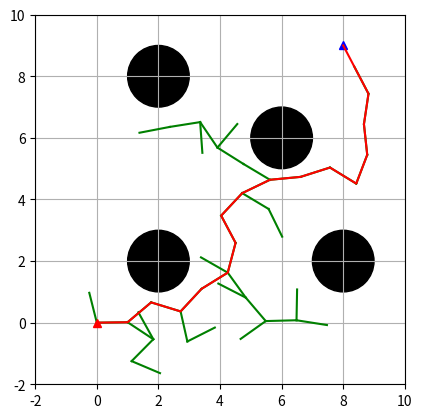

Recreate this plot in Python.
import matplotlib.pyplot as plt
import random
import math
import copy

show_animation = True


class Node(object):
    """
    RRT Node
    """

    def __init__(self, x, y):
        self.x = x
        self.y = y
        self.parent = None


class RRT(object):
    """
    Class for RRT Planning
    """

    def __init__(self, start, goal, obstacle_list, rand_area):
        """
        Setting Parameter

        start:Start Position [x,y]
        goal:Goal Position [x,y]
        obstacleList:obstacle Positions [[x,y,size],...]
        randArea:random sampling Area [min,max]

        """
        self.start = Node(start[0], start[1])
        self.end = Node(goal[0], goal[1])
        self.min_rand = rand_area[0]
        self.max_rand = rand_area[1]
        self.expandDis = 1  # This is used for checking goal
        self.goalSampleRate = 0.05  # Gaol bias is 0.05
        self.maxIter = 500  # what it is this?
        self.obstacleList = obstacle_list
        self.nodeList = [self.start]

    def random_node(self):
        """
        产生随机节点
        :return:
        """
        node_x = random.uniform(self.min_rand, self.max_rand)
        node_y = random.uniform(self.min_rand, self.max_rand)
        node = [node_x, node_y]

        return node

    @staticmethod
    def get_nearest_list_index(node_list, rnd):
        """
        :param node_list:
        :param rnd:
        :return:
        """
        d_list = [(node.x - rnd[0]) ** 2 + (node.y - rnd[1]) ** 2 for node in node_list]
        min_index = d_list.index(min(d_list))
        return min_index

    @staticmethod
    def collision_check(new_node, obstacle_list):
        a = 1  # safe
        for (ox, oy, size) in obstacle_list:
            dx = ox - new_node.x
            dy = oy - new_node.y
            d = math.sqrt(dx * dx + dy * dy)
            if d <= size * 1.3:
                a = 0  # collision

        return a

    def planning(self):
        """
        Path planning

        animation: flag for animation on or off
        """

        while True:
            # Random Sampling
            if random.random() > self.goalSampleRate:
                rnd = self.random_node()
            else:
                rnd = [self.end.x, self.end.y]

            # Find nearest node
            min_index = self.get_nearest_list_index(self.nodeList, rnd)
            # print(min_index)

            # expand tree
            nearest_node = self.nodeList[min_index]

            # 返回弧度制
            theta = math.atan2(rnd[1] - nearest_node.y, rnd[0] - nearest_node.x)

            new_node = copy.deepcopy(nearest_node)
            new_node.x += self.expandDis * math.cos(theta)
            new_node.y += self.expandDis * math.sin(theta)
            new_node.parent = min_index

            if not self.collision_check(new_node, self.obstacleList):
                continue

            self.nodeList.append(new_node)

            # check goal
            dx = new_node.x - self.end.x
            dy = new_node.y - self.end.y
            d = math.sqrt(dx * dx + dy * dy)
            if d <= self.expandDis:
                print("Goal!!")
                break

            if True:
                self.draw_graph(rnd)

        path = [[self.end.x, self.end.y]]
        last_index = len(self.nodeList) - 1
        while self.nodeList[last_index].parent is not None:
            node = self.nodeList[last_index]
            path.append([node.x, node.y])
            last_index = node.parent
        path.append([self.start.x, self.start.y])

        return path  # why path is inverse?

    def draw_graph(self, rnd=None):
        """
        Draw Graph
        """
        print('aaa')
        plt.clf()  # 清除上次画的图
        if rnd is not None:
            plt.plot(rnd[0], rnd[1], "^g")
        for node in self.nodeList:
            if node.parent is not None:
                plt.plot([node.x, self.nodeList[node.parent].x], [
                    node.y, self.nodeList[node.parent].y], "-g")

        for (ox, oy, size) in self.obstacleList:
            # plt.plot(ox, oy, "sk", ms=10*size)
            temple_circle = plt.Circle((ox, oy), size, color='black')
            plt.gcf().gca().add_artist(temple_circle)

        plt.plot(self.start.x, self.start.y, "^r")
        plt.plot(self.end.x, self.end.y, "^b")
        plt.axis([self.min_rand, self.max_rand, self.min_rand, self.max_rand])
        plt.grid(True)
        plt.gca().set_aspect("equal")
        plt.pause(0.01)

    def draw_static(self, path):
        """
        画出静态图像
        :return:
        """
        plt.clf()  # 清除上次画的图

        for node in self.nodeList:
            if node.parent is not None:
                plt.plot([node.x, self.nodeList[node.parent].x], [
                    node.y, self.nodeList[node.parent].y], "-g")

        for (ox, oy, size) in self.obstacleList:
            # plt.plot(ox, oy, "sk", ms=10*size)
            temple_circle = plt.Circle((ox, oy), size, color='black')
            plt.gcf().gca().add_artist(temple_circle)

        plt.plot(self.start.x, self.start.y, "^r")
        plt.plot(self.end.x, self.end.y, "^b")
        plt.axis([self.min_rand, self.max_rand, self.min_rand, self.max_rand])

        plt.plot([data[0] for data in path], [data[1] for data in path], '-r')
        plt.grid(True)
        plt.gca().set_aspect("equal")
        plt.show()


def main():
    print("start RRT path planning")

    obstacle_list = [
        (2, 2, 1),
        (8, 2, 1),
        (2, 8, 1),
        (6, 6, 1)]

    # Set Initial parameters
    rrt = RRT(start=[0, 0], goal=[8, 9], rand_area=[-2, 10], obstacle_list=obstacle_list)
    path = rrt.planning()
    print(path)

    # Draw final path
    if show_animation:
        plt.close()
        rrt.draw_static(path)


if __name__ == '__main__':
    main()
